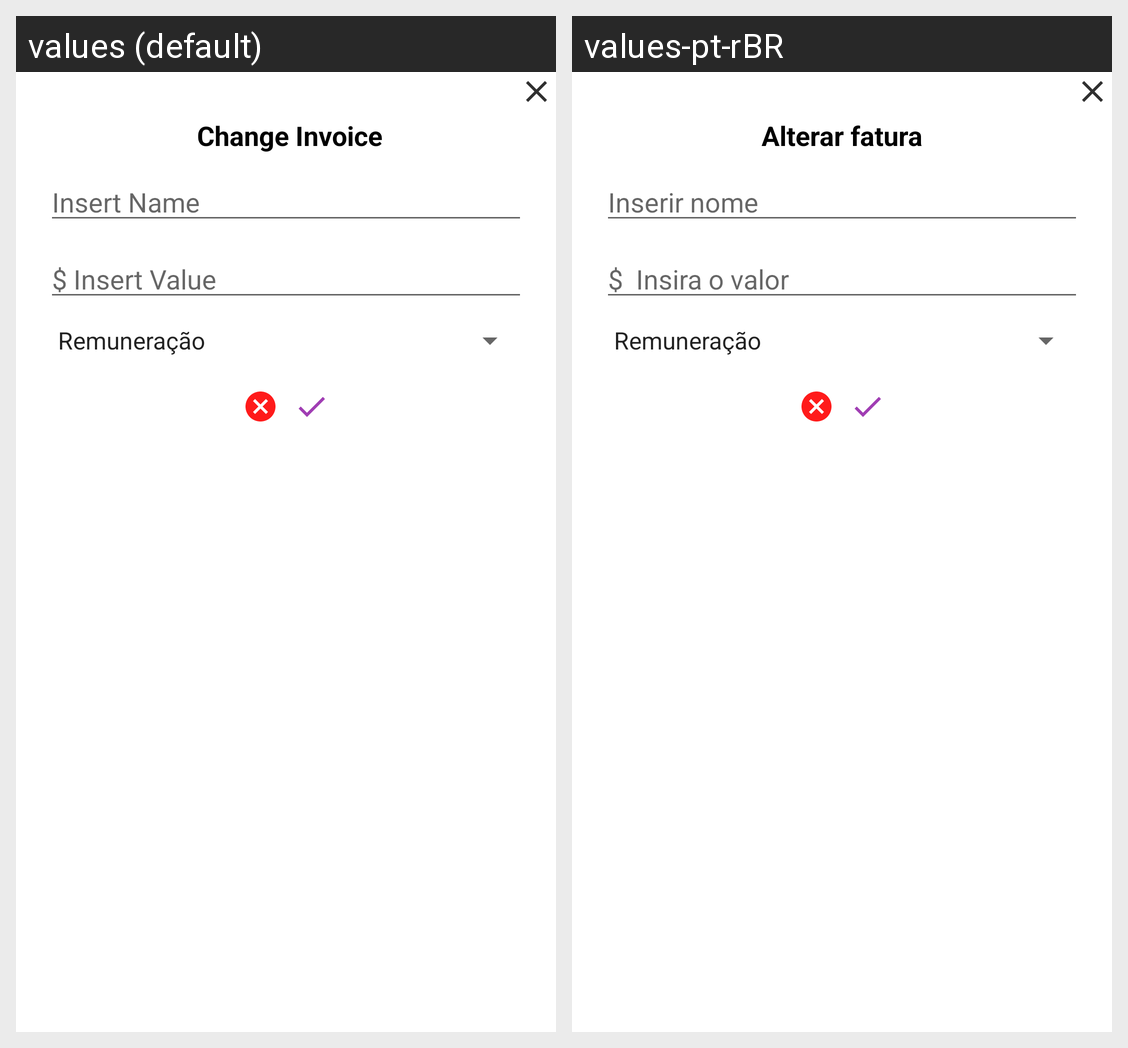

Translations of the strings shown on this Android screen, per locale in the grid:
Android screen res/layout/activity_pop_alter_entry.xml rendered under 2 locales, left to right: values (default), values-pt-rBR. Device: Nexus 5 (rendered at 1080×1920; each locale shown at half size, 540×960, under a caption strip naming it); theme AppTheme.
Strings drawn on this screen, with the default value and each locale's value (text and hints the layout hard-codes, and strings that could not be matched under every locale, appear in the picture but are not listed):

txt_alter_release
  values:  Change Invoice
  values-pt-rBR: Alterar fatura

Insert_name
  values: Insert Name
  values-pt-rBR: Inserir nome

Insert_value
  values: $ Insert Value
  values-pt-rBR: $  Insira o valor
